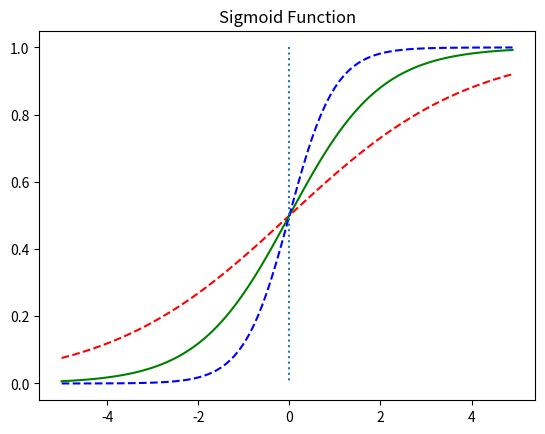

The matplotlib source for this figure:
# w값이 변화에 따른 경사도 변화
import numpy as np
import matplotlib.pyplot as plt

def sigmoid(t):
    return 1/(1+np.exp(-t))

x = np.arange(-5.0, 5.0, 0.1)
# print(x)
y1 = sigmoid(0.5 * x)
y2 = sigmoid(x)
y3 = sigmoid(2*x)

# print("y1 :", y1)
# print("y2 :", y2)
# print("y3 :", y3)

plt.plot(x, y1, 'r', linestyle='--')   # w 0.5인 경우
plt.plot(x, y2, 'g')                    # w 1인 경우
plt.plot(x, y3, 'b', linestyle='--')   # w 2인 경우
plt.plot([0,0], [1.0, 0.0], ':')        # 가운데 점선 추가
plt.title('Sigmoid Function')
plt.show()
